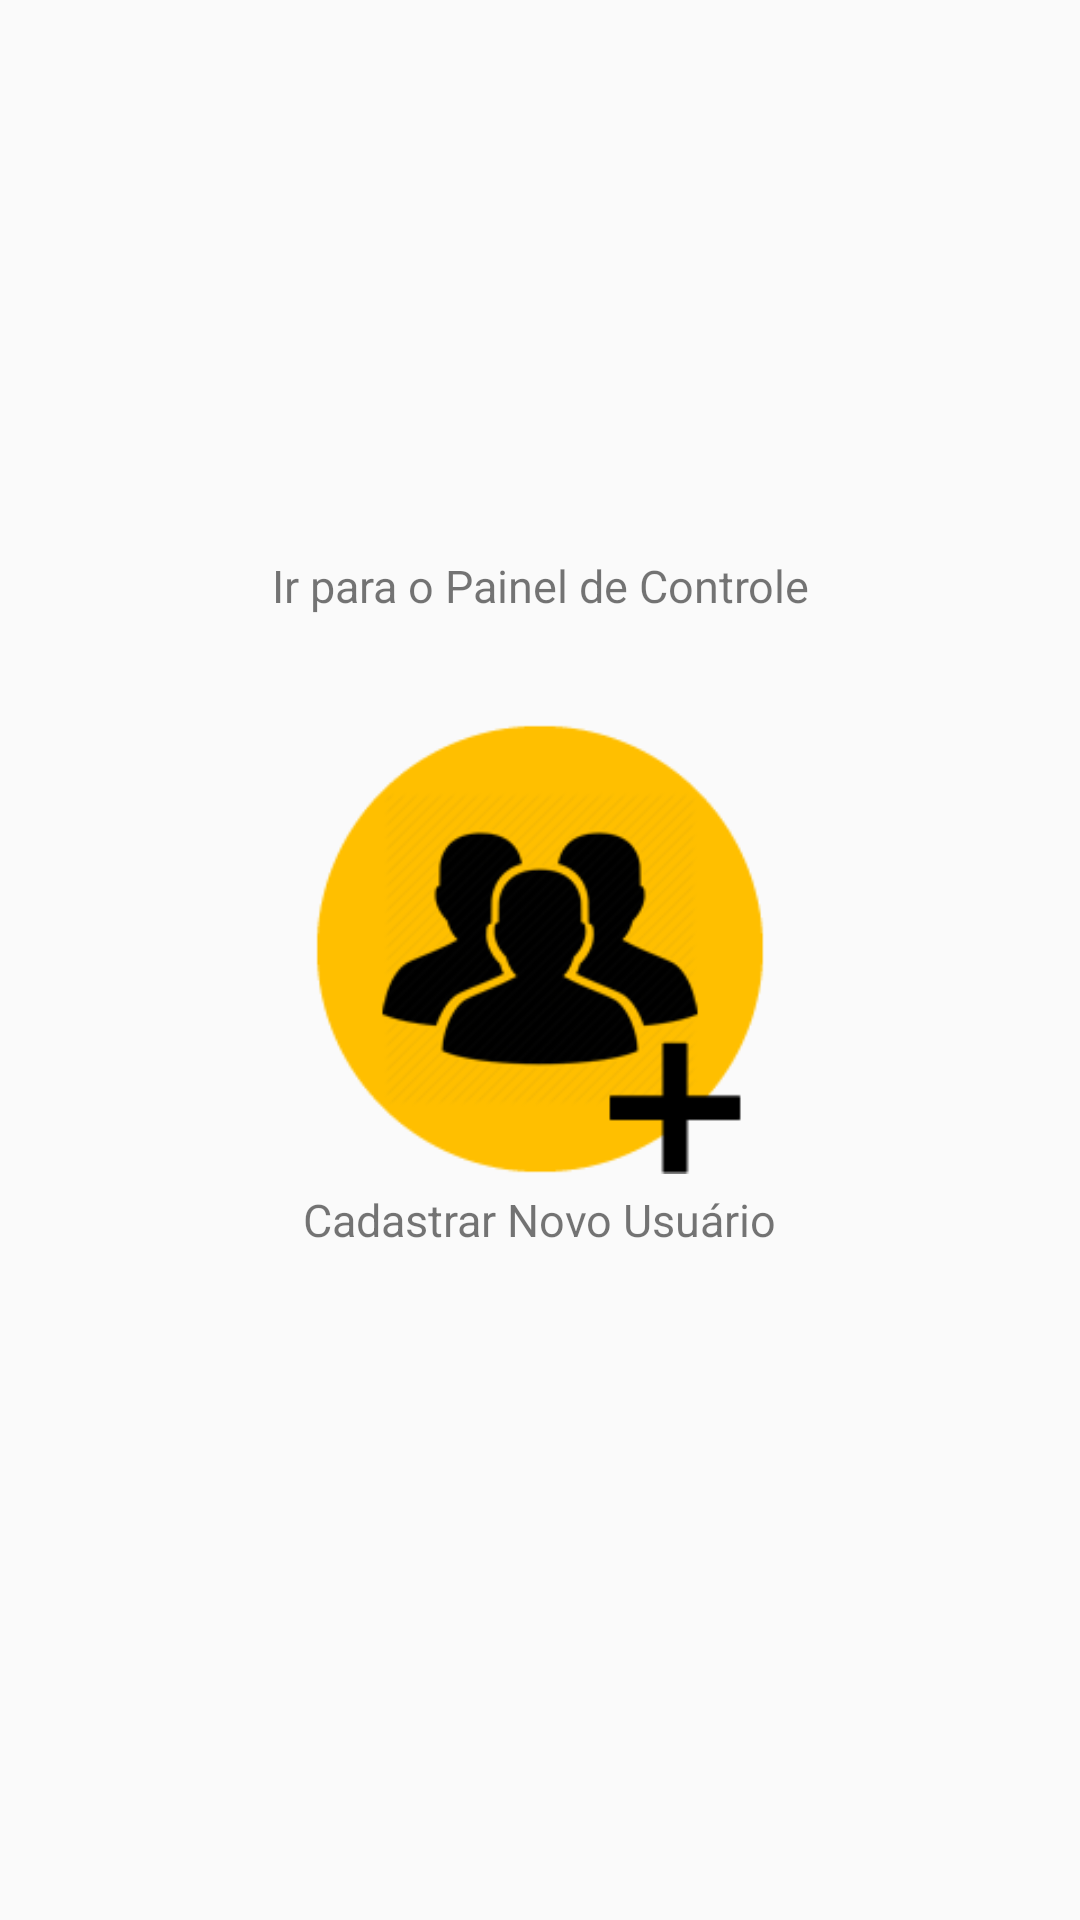

Reconstruct the res/layout file that produces this screen, plus the resources it refers to.
<!-- AndroidManifest.xml: application theme AppTheme -->
<!-- res/layout/tela_inicial_administrador.xml -->
<?xml version="1.0" encoding="utf-8"?>
<android.support.constraint.ConstraintLayout xmlns:android="http://schemas.android.com/apk/res/android"
    xmlns:app="http://schemas.android.com/apk/res-auto"
    xmlns:tools="http://schemas.android.com/tools"
    android:layout_width="match_parent"
    android:layout_height="match_parent"
    tools:context=".activitys.AdministradorActivity">

    <ImageButton
        android:id="@+id/imageButton"
        android:layout_width="150dp"
        android:layout_height="150dp"
        android:layout_centerHorizontal="true"
        android:layout_marginEnd="8dp"
        android:layout_marginLeft="8dp"
        android:layout_marginRight="8dp"
        android:layout_marginStart="8dp"
        android:layout_marginTop="30dp"
        android:background="@drawable/admin_painel_de_controle"
        android:onClick="adminIrParaPainelDeControle"
        app:layout_constraintEnd_toEndOf="parent"
        app:layout_constraintStart_toStartOf="parent"
        app:layout_constraintTop_toTopOf="parent" />

    <TextView
        android:id="@+id/textView10"
        android:layout_width="wrap_content"
        android:layout_height="wrap_content"
        android:layout_marginEnd="8dp"
        android:layout_marginLeft="8dp"
        android:layout_marginRight="8dp"
        android:layout_marginStart="8dp"
        android:layout_marginTop="5dp"
        android:text="Ir para o Painel de Controle"
        android:textSize="15sp"
        app:layout_constraintEnd_toEndOf="parent"
        app:layout_constraintHorizontal_bias="0.502"
        app:layout_constraintStart_toStartOf="parent"
        app:layout_constraintTop_toBottomOf="@+id/imageButton" />

    <ImageButton
        android:id="@+id/imageButton2"
        android:layout_width="150dp"
        android:layout_height="150dp"
        android:layout_centerHorizontal="true"
        android:layout_marginEnd="8dp"
        android:layout_marginLeft="8dp"
        android:layout_marginRight="8dp"
        android:layout_marginStart="8dp"
        android:layout_marginTop="36dp"
        android:background="@drawable/admin_novo_usuario"
        android:onClick="adminIrParaCadastrarUsuarios"
        app:layout_constraintEnd_toEndOf="parent"
        app:layout_constraintStart_toStartOf="parent"
        app:layout_constraintTop_toBottomOf="@+id/textView10" />


    <TextView
        android:id="@+id/textView11"
        android:layout_width="wrap_content"
        android:layout_height="wrap_content"
        android:layout_marginEnd="8dp"
        android:layout_marginLeft="8dp"
        android:layout_marginRight="8dp"
        android:layout_marginStart="8dp"
        android:layout_marginTop="5dp"
        android:text="Cadastrar Novo Usuário"
        android:textSize="15sp"
        app:layout_constraintEnd_toEndOf="parent"
        app:layout_constraintStart_toStartOf="parent"
        app:layout_constraintTop_toBottomOf="@+id/imageButton2" />


</android.support.constraint.ConstraintLayout>
<!-- resources referenced by this layout -->
<resources>
  <!-- drawable admin_novo_usuario: png bitmap (drawable-xxhdpi, 111146 bytes) -->
  <style name="AppTheme" parent="Theme.AppCompat.Light.DarkActionBar">
          
          <item name="colorPrimary">@color/colorPrimary</item>
          <item name="colorPrimaryDark">@color/colorPrimaryDark</item>
          <item name="colorAccent">@color/colorAccent</item>
      </style>
  <color name="colorPrimary">#3f51b5</color>
  <color name="colorPrimaryDark">#303f9f</color>
  <color name="colorAccent">#3F51B5</color>
</resources>
